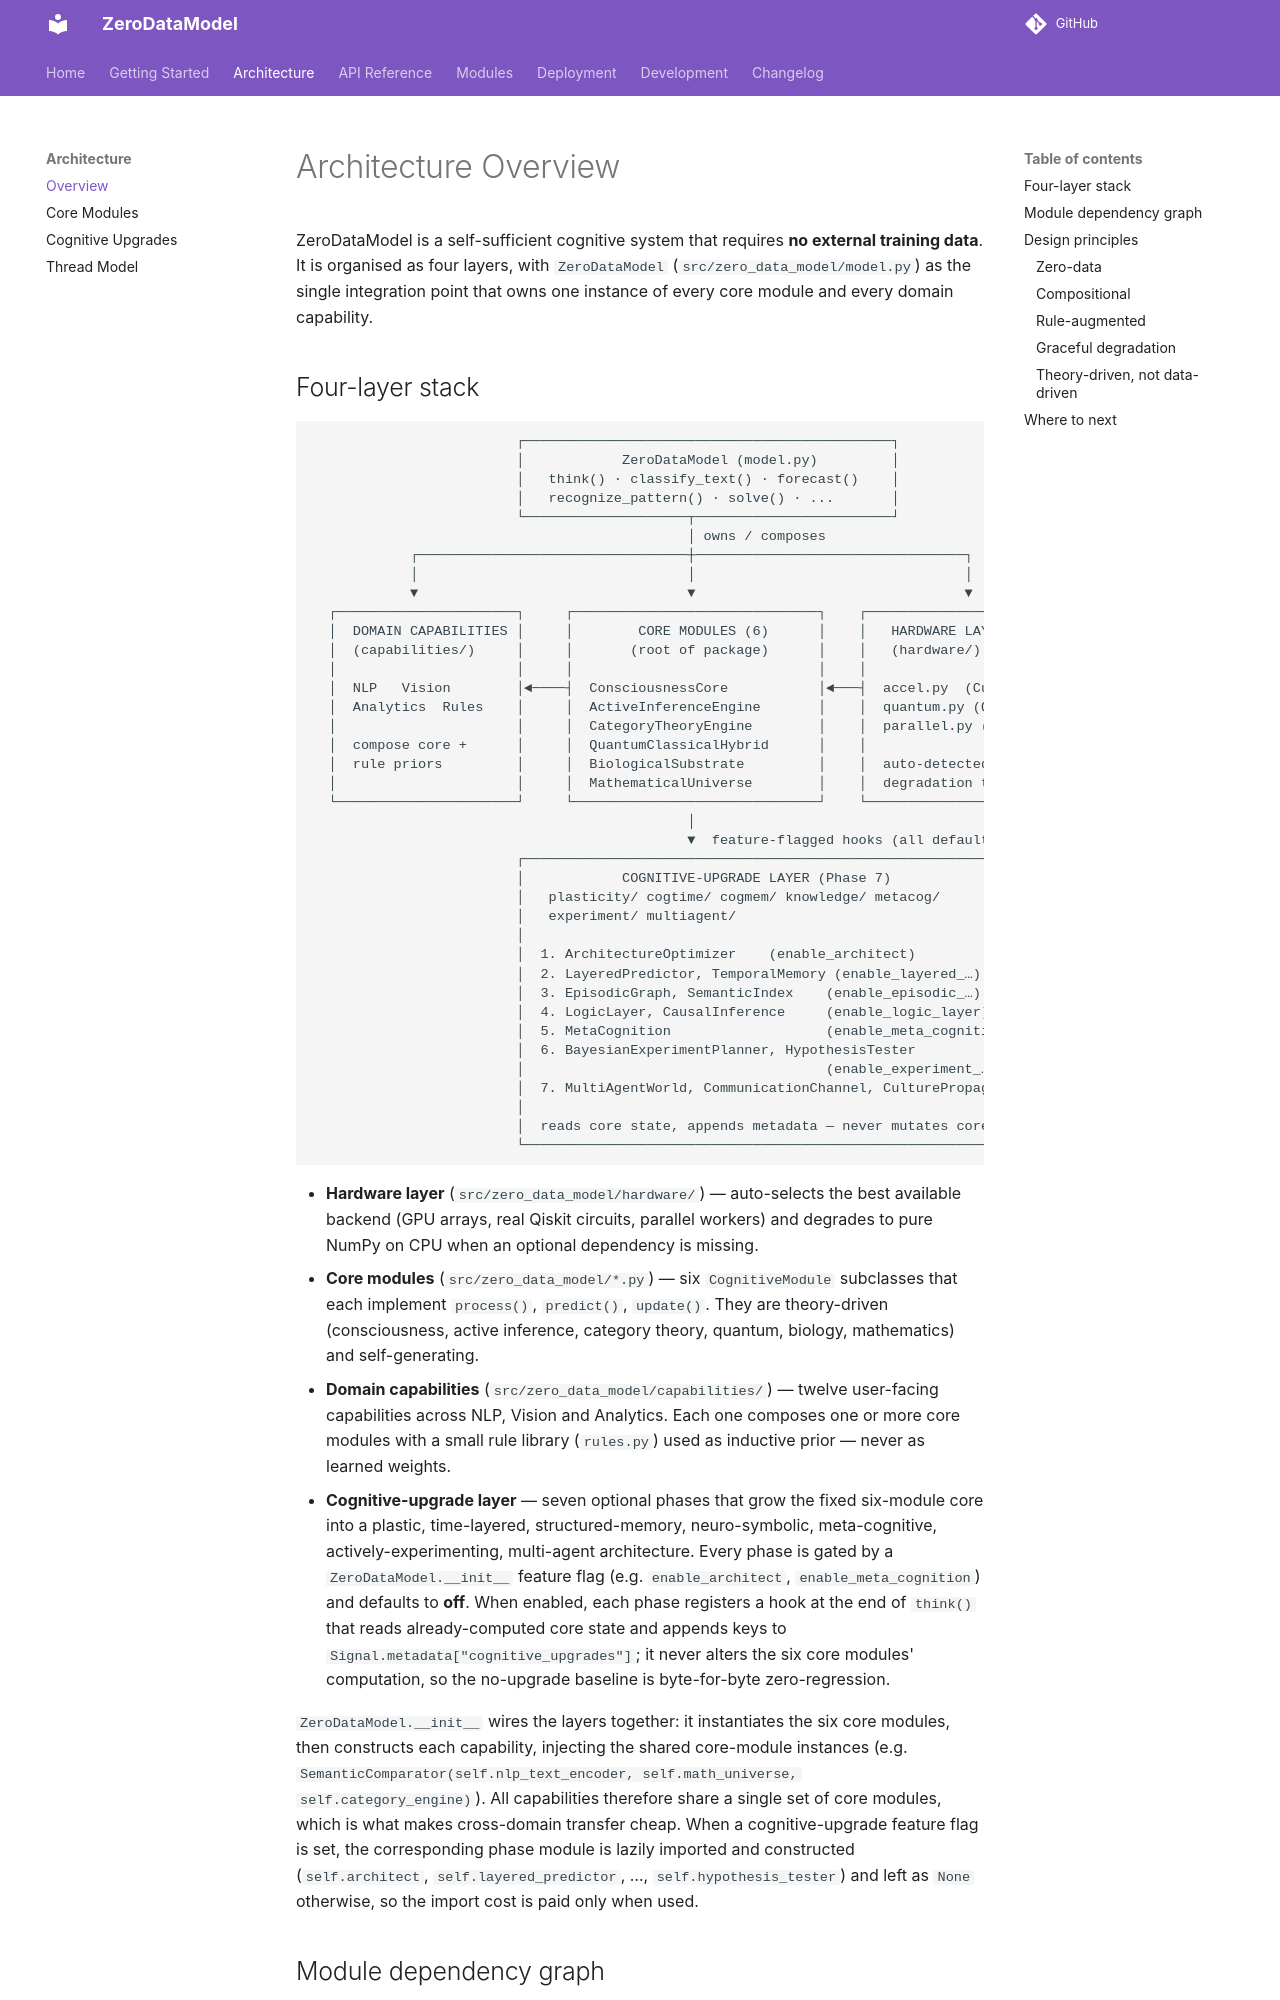

repository: furongmu-png/frm · page: architecture/overview/index.html · generator: mkdocs

# Architecture Overview

ZeroDataModel is a self-sufficient cognitive system that requires **no external
training data**. It is organised as four layers, with `ZeroDataModel`
(`src/zero_data_model/model.py`) as the single integration point that owns one
instance of every core module and every domain capability.
